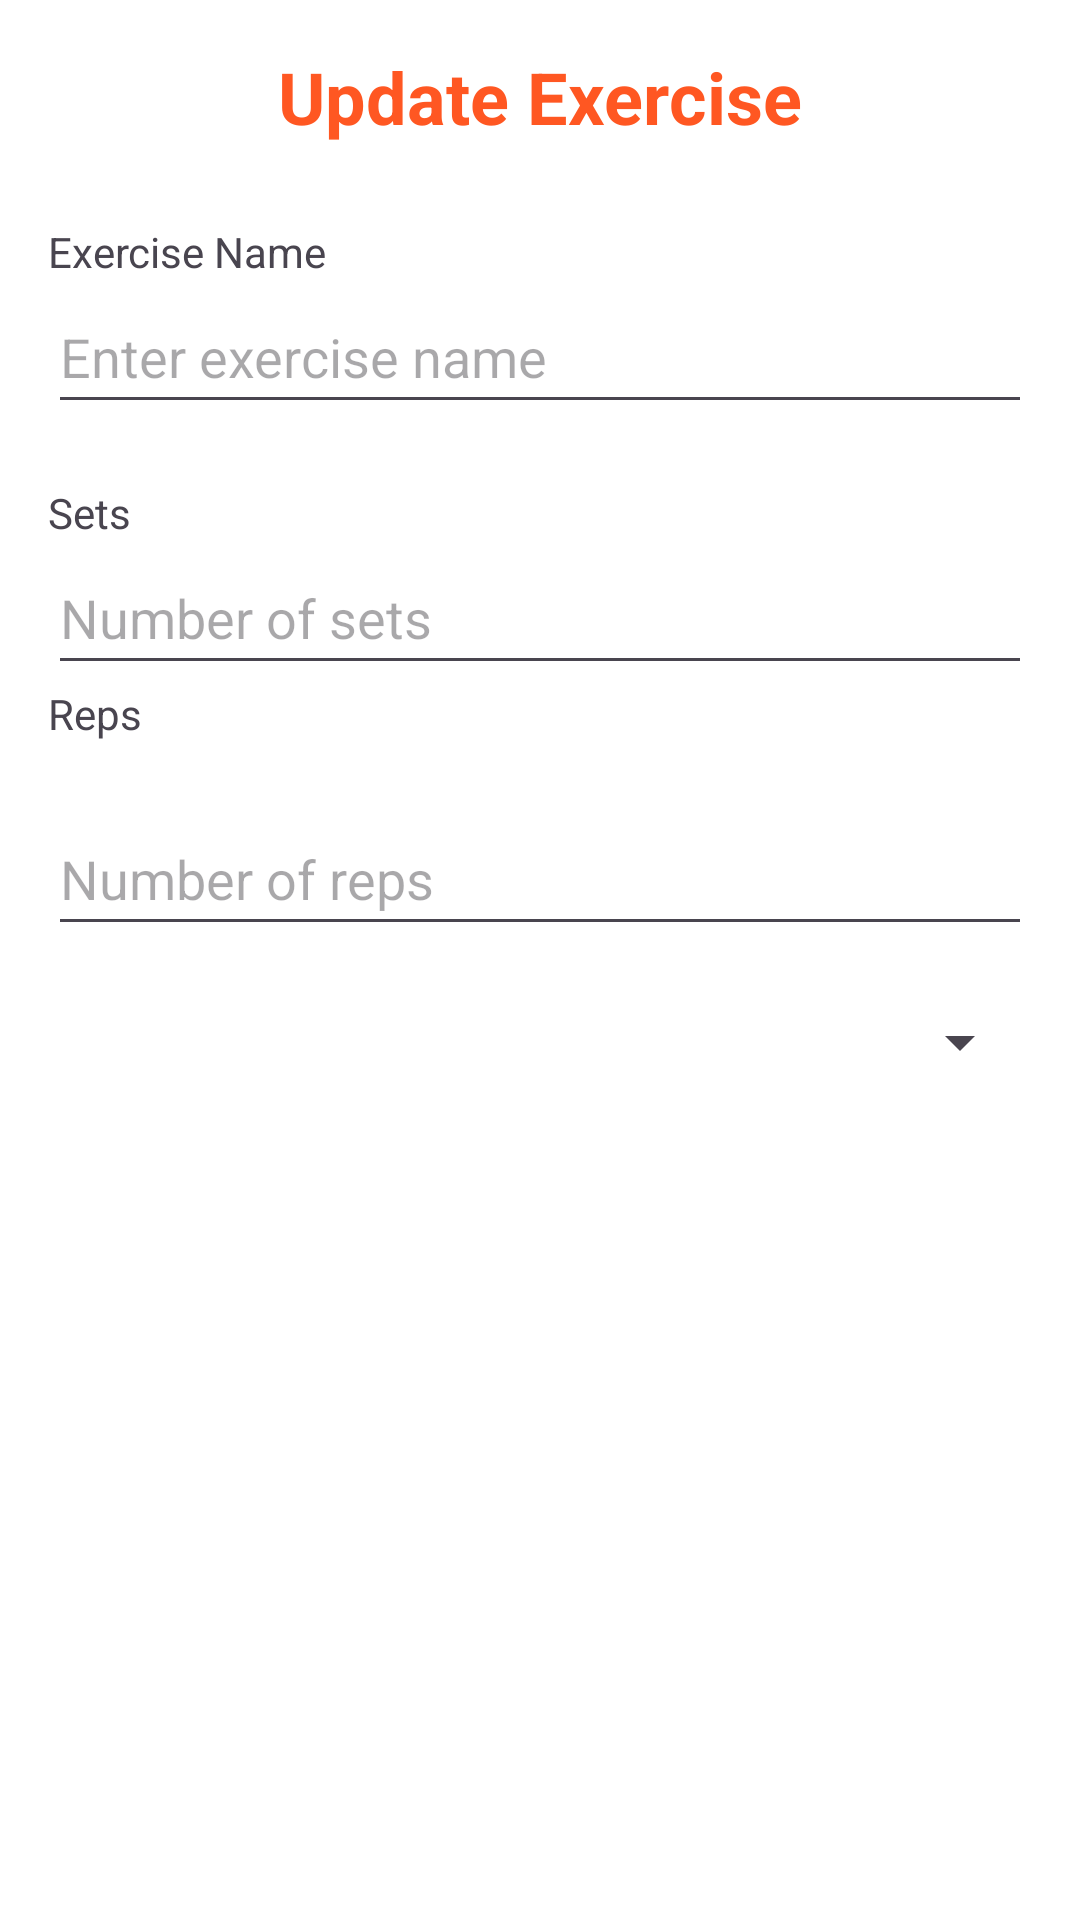

The Android layout XML behind this screen, and the referenced resources:
<!-- AndroidManifest.xml: application theme Theme.Team15_CTIS487 -->
<!-- res/layout/dialog_update_exercise.xml -->
<?xml version="1.0" encoding="utf-8"?>
<LinearLayout
    xmlns:android="http://schemas.android.com/apk/res/android"
    xmlns:app="http://schemas.android.com/apk/res-auto"
    android:layout_width="match_parent"
    android:layout_height="wrap_content"
    android:orientation="vertical"
    android:padding="16dp"
    android:background="@android:color/white">

    <TextView
        android:layout_width="wrap_content"
        android:layout_height="wrap_content"
        android:text="Update Exercise"
        android:textSize="24sp"
        android:textStyle="bold"
        android:textColor="@color/orange"
        android:layout_gravity="center"
        android:paddingBottom="16dp" />

    <TextView
        android:id="@+id/textView2"
        android:layout_width="match_parent"
        android:layout_height="wrap_content"
        android:text="Exercise Name"
        android:layout_marginTop="10sp"/>

    <com.google.android.material.textfield.TextInputEditText
        android:id="@+id/editExerciseName"
        android:layout_width="match_parent"
        android:layout_height="wrap_content"
        android:hint="Enter exercise name"
        android:minHeight="48dp" />

    <TextView
        android:id="@+id/textView10"
        android:layout_width="match_parent"
        android:layout_height="wrap_content"
        android:text="Sets"
        android:layout_marginTop="20sp"/>

    <com.google.android.material.textfield.TextInputEditText
        android:id="@+id/editExerciseSets"
        android:layout_width="match_parent"
        android:layout_height="wrap_content"
        android:hint="Number of sets"
        android:inputType="number"
        android:minHeight="48dp" />

    
    <TextView
        android:id="@+id/textView11"
        android:layout_width="match_parent"
        android:layout_height="wrap_content"
        android:text="Reps" />

    <com.google.android.material.textfield.TextInputEditText
        android:id="@+id/editExerciseReps"
        android:layout_width="match_parent"
        android:layout_height="wrap_content"
        android:hint="Number of reps"
        android:inputType="number"
        android:minHeight="48dp"
        android:layout_marginTop="20sp"/>

    <Spinner
        android:id="@+id/spinnerLevel"
        android:layout_width="match_parent"
        android:layout_height="wrap_content"
        android:layout_marginTop="8dp"
        android:minHeight="48dp" />

</LinearLayout>
<!-- resources referenced by this layout -->
<resources>
  <color name="orange">#FF5722</color>
  <style name="Theme.Team15_CTIS487" parent="Base.Theme.Team15_CTIS487">
  
      </style>
  <style name="Base.Theme.Team15_CTIS487" parent="Theme.Material3.DayNight.NoActionBar">
          
          
      </style>
</resources>
